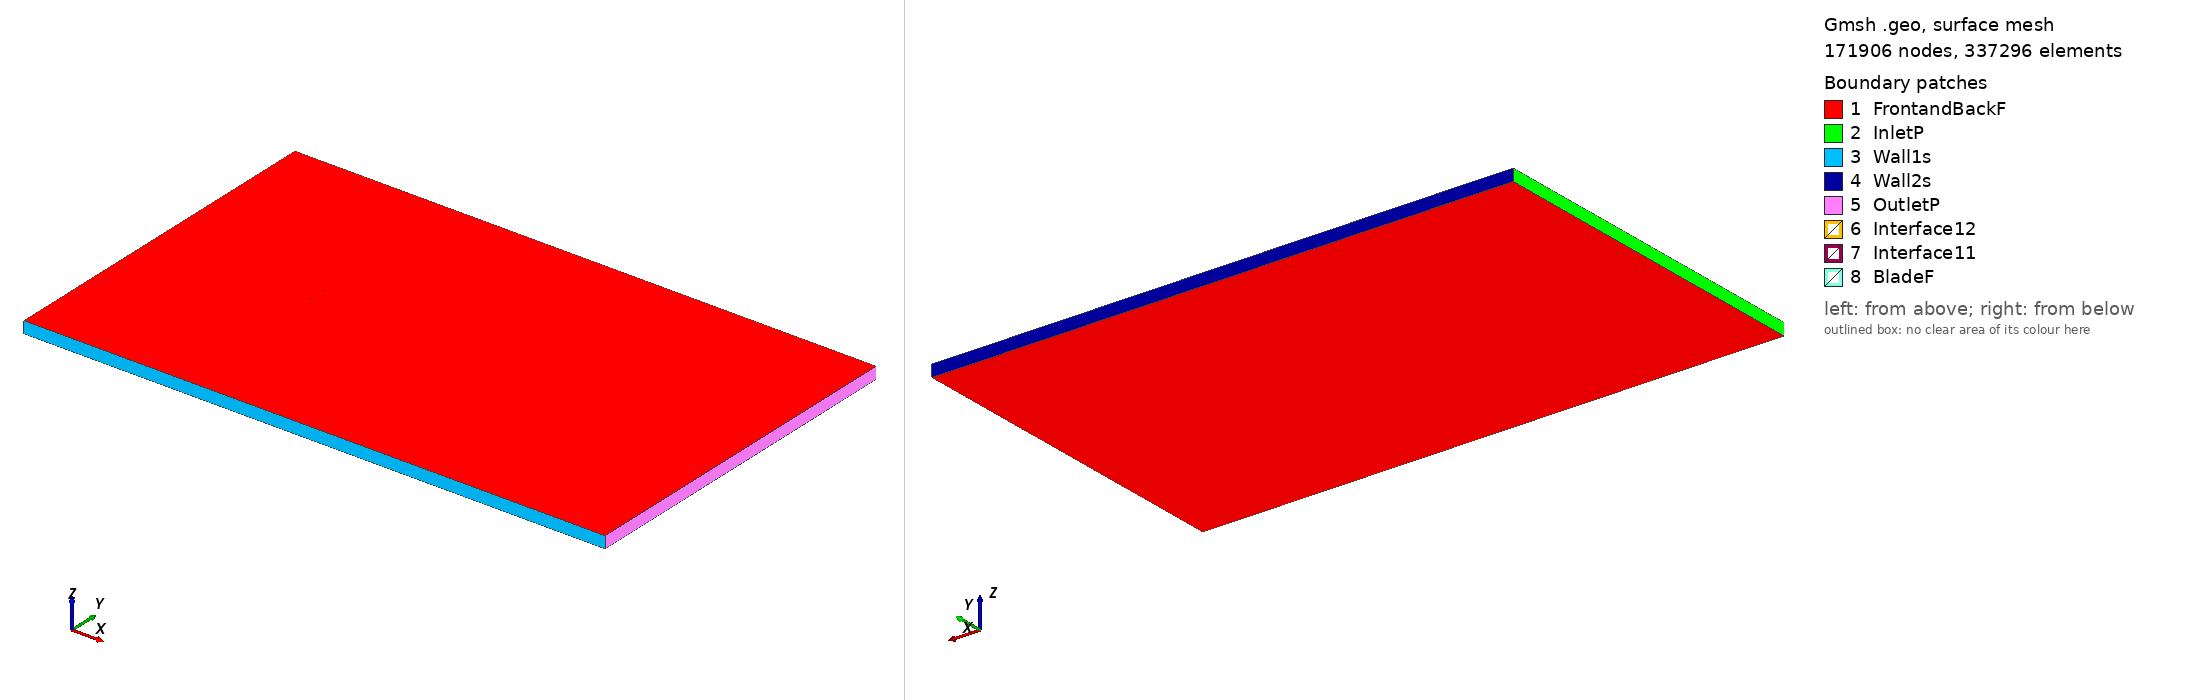

Gmsh geometry script, surface-meshed: 171906 nodes, 337296 surface elements. Boundary patches (legend numbers): 1 FrontandBackF, 2 InletP, 3 Wall1s, 4 Wall2s, 5 OutletP, 6 Interface12, 7 Interface11, 8 BladeF. Left view from above one corner, right view from below the opposite corner. Legend entries are the model's physical surfaces. The drawing asked Gmsh for element sizes between 1% and 20% of the model's largest extent; the script's own settings can give other sizes.

=== goe318_tsr_0.1011_aoa_3.047.geo (drawn) ===
SetFactory("OpenCASCADE");

Point(1) = {0.074952, 0.731537, 0, 1.0};
Point(2) = {0.067189, 0.732838, 0, 1.0};
Point(3) = {0.051503, 0.735847, 0, 1.0};
Point(4) = {0.035838, 0.739314, 0, 1.0};
Point(5) = {0.020175, 0.742858, 0, 1.0};
Point(6) = {0.004502, 0.746151, 0, 1.0};
Point(7) = {-0.011209, 0.748560, 0, 1.0};
Point(8) = {-0.026963, 0.749927, 0, 1.0};
Point(9) = {-0.042774, 0.750000, 0, 1.0};
Point(10) = {-0.050707, 0.749373, 0, 1.0};
Point(11) = {-0.058689, 0.747594, 0, 1.0};
Point(12) = {-0.062695, 0.746390, 0, 1.0};
Point(13) = {-0.066716, 0.744806, 0, 1.0};
Point(14) = {-0.070754, 0.742795, 0, 1.0};
Point(15) = {-0.072791, 0.741396, 0, 1.0};
Point(16) = {-0.074894, 0.738418, 0, 1.0};
Point(17) = {-0.072993, 0.736596, 0, 1.0};
Point(18) = {-0.071033, 0.736261, 0, 1.0};
Point(19) = {-0.067085, 0.736140, 0, 1.0};
Point(20) = {-0.063136, 0.736020, 0, 1.0};
Point(21) = {-0.059182, 0.736016, 0, 1.0};
Point(22) = {-0.051275, 0.736035, 0, 1.0};
Point(23) = {-0.043373, 0.735952, 0, 1.0};
Point(24) = {-0.027577, 0.735516, 0, 1.0};
Point(25) = {-0.011795, 0.734780, 0, 1.0};
Point(26) = {0.003982, 0.733934, 0, 1.0};
Point(27) = {0.019759, 0.733088, 0, 1.0};
Point(28) = {0.035534, 0.732163, 0, 1.0};
Point(29) = {0.051306, 0.731222, 0, 1.0};
Point(30) = {0.067088, 0.730470, 0, 1.0};
Point(31) = {0.074873, 0.730045, 0, 1.0};
Point(32) = {-0.074952, -0.731537, 0, 1.0};
Point(33) = {-0.067189, -0.732838, 0, 1.0};
Point(34) = {-0.051503, -0.735847, 0, 1.0};
Point(35) = {-0.035838, -0.739314, 0, 1.0};
Point(36) = {-0.020175, -0.742858, 0, 1.0};
Point(37) = {-0.004502, -0.746151, 0, 1.0};
Point(38) = {0.011209, -0.748560, 0, 1.0};
Point(39) = {0.026963, -0.749927, 0, 1.0};
Point(40) = {0.042774, -0.750000, 0, 1.0};
Point(41) = {0.050707, -0.749373, 0, 1.0};
Point(42) = {0.058689, -0.747594, 0, 1.0};
Point(43) = {0.062695, -0.746390, 0, 1.0};
Point(44) = {0.066716, -0.744806, 0, 1.0};
Point(45) = {0.070754, -0.742795, 0, 1.0};
Point(46) = {0.072791, -0.741396, 0, 1.0};
Point(47) = {0.074894, -0.738418, 0, 1.0};
Point(48) = {0.072993, -0.736596, 0, 1.0};
Point(49) = {0.071033, -0.736261, 0, 1.0};
Point(50) = {0.067085, -0.736140, 0, 1.0};
Point(51) = {0.063136, -0.736020, 0, 1.0};
Point(52) = {0.059182, -0.736016, 0, 1.0};
Point(53) = {0.051275, -0.736035, 0, 1.0};
Point(54) = {0.043373, -0.735952, 0, 1.0};
Point(55) = {0.027577, -0.735516, 0, 1.0};
Point(56) = {0.011795, -0.734780, 0, 1.0};
Point(57) = {-0.003982, -0.733934, 0, 1.0};
Point(58) = {-0.019759, -0.733088, 0, 1.0};
Point(59) = {-0.035534, -0.732163, 0, 1.0};
Point(60) = {-0.051306, -0.731222, 0, 1.0};
Point(61) = {-0.067088, -0.730470, 0, 1.0};
Point(62) = {-0.074873, -0.730045, 0, 1.0};

// Lines: first blade (splines 1-4)
Spline(1) = {1:31};
Spline(2) = {31,1};

// Lines: second blade (splines 5-8)
Spline(3) = {32:62};
Spline(4) = {62,32};

// Outer domain (points 20001-4 and lines)
Point(63) = {-13.50000000, -15.00000000, 0, 1.0};
Point(64) = {-13.50000000, 15.00000000, 0, 1.0};
Point(65) = {36.00000000, 15.00000000, 0, 1.0};
Point(66) = {36.00000000, -15.00000000, 0, 1.0};
Line(11) = {63, 64};
Line(12) = {64, 65};
Line(13) = {65, 66};
Line(14) = {63, 66};

// Interface (between moving and stationary domain) (circles)
Circle(9) = {0, 0, 0, 0.80000000, 0, 2*Pi};
Circle(10) = {0, 0, 0, 0.80000000, 0, 2*Pi};

// Loops collect Lines/Splines/etc (blade1, blade2, domain, first circle)
Line Loop(1) = {1:2};
Line Loop(2) = {3:4};
Line Loop(3) = {11,12,13,-14};
Line Loop(4) = {9};

// BooleanDifference cuts out the circle/interface from the domain
Plane Surface(1) = {3};
Plane Surface(2) = {4};
BooleanDifference{ Surface{1}; Delete;}{ Surface{2}; Delete;}

// This one cuts out the blades from the inner circle/interface
Line Loop(6) = {10};
Plane Surface(5) = {6};
Plane Surface(6) = {1};
Plane Surface(7) = {2};
BooleanDifference{ Surface{5}; Delete;}{ Surface{6,7}; Delete;}

// extrude to 3rd dimension
Extrude {0, 0, 1} {Surface{1}; Surface{5}; Layers{1}; Recombine;}

// Physical Surfaces are the named boundaries (patches)
Physical Surface("Interface11") = {12};
Physical Surface("Interface12") = {10};

// sides of domain
Physical Surface("InletP") = {6};
Physical Surface("OutletP") = {9};

// top and bottom of domain
Physical Surface("Wall1s") = {7};
Physical Surface("Wall2s") = {8};

// Check FrontandBackF by ensuring there is nothing in the 3rd dimension
Physical Surface("FrontandBackF") = {1,11,5,17};
Physical Surface("BladeF") = {13:16};
Physical Volume("Turbine") = {2};
Physical Volume("Farfield") = {1};

// settings for airfoil boundary layer
Field[1] = BoundaryLayer;
Field[1].EdgesList = {1:4};
Field[1].hwall_n = 1e-3;
Field[1].thickness = 1.5e-2;
Field[1].ratio = 1.05;
Field[1].Quads = 1;
BoundaryLayer Field = 1;

// control points for mesh (blade and interface)
// floor((arc length / 1.5mm)/ 2) -> Transfinite Line
Transfinite Line {1,3} = 101 Using Progression 1;
Transfinite Line {2,4} = 2 Using Progression 1;
Transfinite Line {9, 15} = 800 Using Progression 1;

// For more information on gmsh syntax, visit http://gmsh.info/doc/texinfo/gmsh.html
